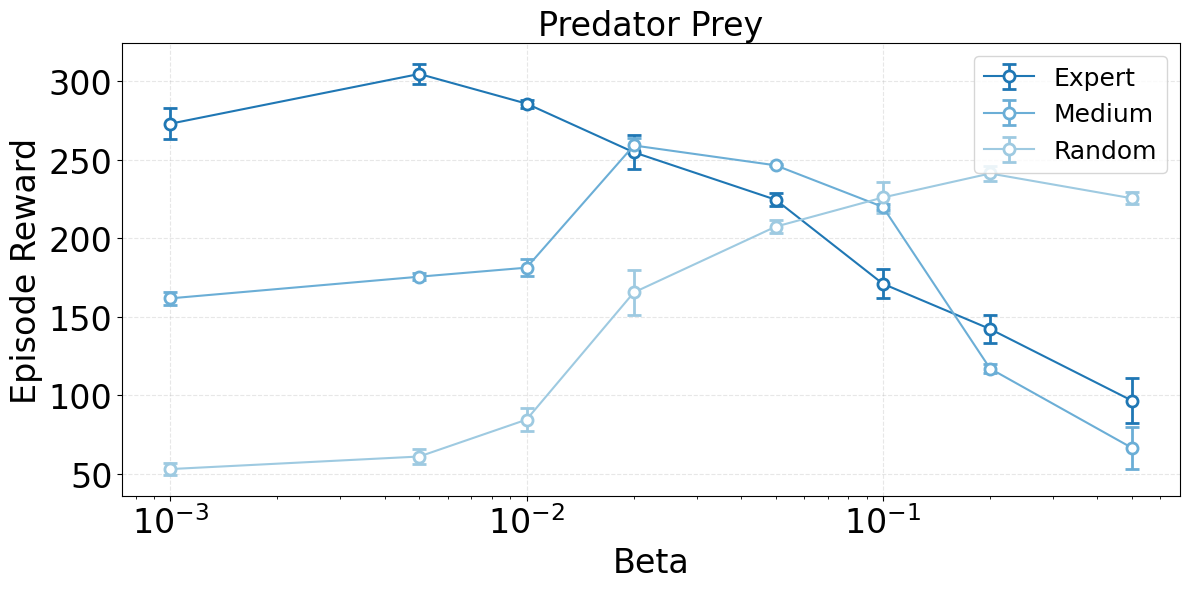

Reproduce this figure in Python. (Note: this script raises an exception after producing the figure.)
import numpy as np
import matplotlib.pyplot as plt
import os

def convert_max_min_to_mean_var(max_vals, min_vals):
    """
    将max和min转换为mean和variance
    mean = (max + min) / 2
    var = (max - min) / 2
    """
    means = (max_vals + min_vals) / 2
    variances = (max_vals - min_vals) / 2
    return means, variances

# 数据
betas = np.array([0.001, 0.005, 0.01, 0.02, 0.05, 0.1, 0.2, 0.5])
# expert 缺少 0.02 0.1 0.2 0.5


max_expert = np.array([283, 311.1, 288.3, 265.5, 228.6, 180.4, 151.2, 110.9])  # 后面快速衰减
min_expert = np.array([263, 298.3, 283.3, 244.1, 220.6, 161.7, 133.2, 82.3])   # 增加方差

max_medium = np.array([166.1, 177.9, 186.8, 263.9, 247.1, 222, 120, 80])
min_medium = np.array([157.4, 173.2, 175.8, 254.4, 245.9, 218, 114, 53])

max_random = np.array([57, 66, 92, 180, 211.4, 236, 245.8, 229.3])
min_random = np.array([49, 56, 77, 151, 203.4,  216, 236.8, 221.7])

# 计算均值和误差
rewards_expert, errors_expert = convert_max_min_to_mean_var(max_expert, min_expert)
rewards_medium, errors_medium = convert_max_min_to_mean_var(max_medium, min_medium)
rewards_random, errors_random = convert_max_min_to_mean_var(max_random, min_random)

# 设置图形大小和样式
plt.figure(figsize=(12, 6))
plt.style.use('default')

# 使用蓝色系渐变色
colors = ['#1f77b4', '#6baed6', '#9ecae1']
labels = ['Expert', 'Medium', 'Random']

# 绘制三条带误差条的折线图
for rewards, errors, color, label in zip(
    [rewards_expert, rewards_medium, rewards_random],
    [errors_expert, errors_medium, errors_random],
    colors,
    labels
):
    plt.errorbar(betas, rewards, yerr=errors, 
                fmt='-o',  # 线型和标记
                color=color,
                capsize=5,  # 误差条端点的大小
                capthick=2,  # 误差条端点的粗细
                elinewidth=2,  # 误差条的线宽
                markersize=8,  # 数据点的大小
                markeredgewidth=2,  # 数据点边框的宽度
                markerfacecolor='white',  # 数据点内部填充色
                markeredgecolor=color,  # 数据点边框颜色
                label=label)

# 设置对数刻度的x轴
plt.xscale('log')

# 添加标签和标题
plt.xlabel('Beta', fontsize=24)
plt.ylabel('Episode Reward', fontsize=24)
plt.title('Predator Prey', fontsize=24)
plt.xticks(fontsize=24)
plt.yticks(fontsize=24)

# 添加图例
plt.legend(loc='upper right', fontsize=18)

# 添加网格线
plt.grid(True, linestyle='--', alpha=0.3)

# 调整布局
plt.tight_layout()

# 设置保存路径
exp_id = 'pp'
plot_id = 'beta_fig'
save_dir = os.path.join('/data/qiaodan/code/diffmarl/plots', plot_id)
save_path = os.path.join(save_dir, f'{exp_id}_{plot_id}.png')

# 保存图片
if save_path:
    os.makedirs(os.path.dirname(save_path), exist_ok=True)
    plt.savefig(save_path, dpi=300, bbox_inches='tight')

plt.show()
